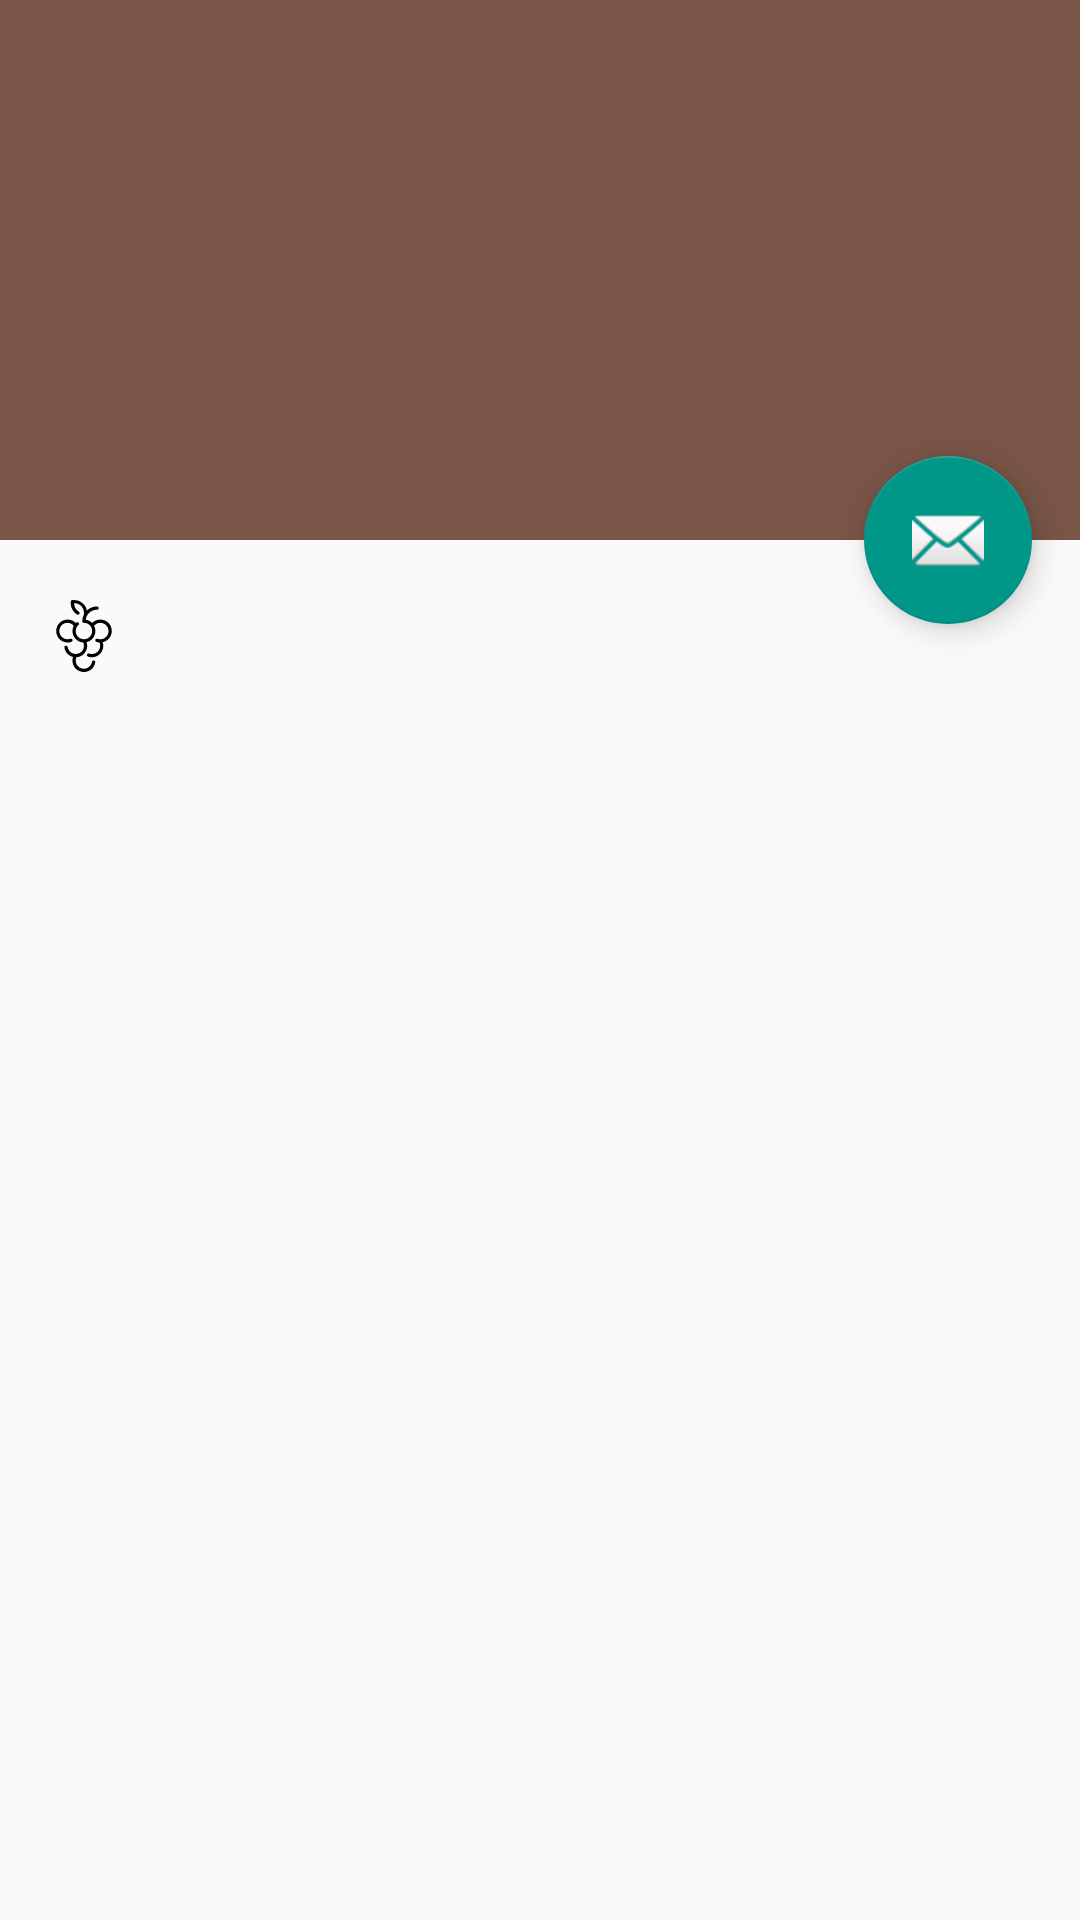

Here is an Android app screen rendered from its layout file. Give the layout XML and the strings, colors and styles it references.
<!-- AndroidManifest.xml: application theme AppTheme -->
<!-- res/layout/activity_location_detail.xml -->
<?xml version="1.0" encoding="utf-8"?>
<android.support.design.widget.CoordinatorLayout xmlns:android="http://schemas.android.com/apk/res/android"
    xmlns:app="http://schemas.android.com/apk/res-auto"
    xmlns:tools="http://schemas.android.com/tools"
    android:layout_width="match_parent"
    android:layout_height="match_parent"
    android:fitsSystemWindows="true"
    tools:context=".ActivityClasses.ActivityLocationDetail">

    <android.support.design.widget.AppBarLayout
        android:id="@+id/app_bar"
        android:layout_width="match_parent"
        android:layout_height="@dimen/app_bar_height"
        android:fitsSystemWindows="true"
        android:theme="@style/AppTheme.AppBarOverlay">

        <android.support.design.widget.CollapsingToolbarLayout
            android:id="@+id/toolbar_layout"
            android:layout_width="match_parent"
            android:layout_height="match_parent"
            android:fitsSystemWindows="true"
            app:contentScrim="?attr/colorPrimary"
            app:layout_scrollFlags="scroll|exitUntilCollapsed">

            <android.support.v7.widget.Toolbar
                android:id="@+id/toolbar"
                android:layout_width="match_parent"
                android:layout_height="?attr/actionBarSize"
                app:layout_collapseMode="pin"
                app:popupTheme="@style/AppTheme.PopupOverlay" />

        </android.support.design.widget.CollapsingToolbarLayout>
    </android.support.design.widget.AppBarLayout>

    <include layout="@layout/content_location_detail" />

    <android.support.design.widget.FloatingActionButton
        android:id="@+id/fab"
        android:layout_width="wrap_content"
        android:layout_height="wrap_content"
        android:layout_margin="@dimen/fab_margin"
        app:layout_anchor="@id/app_bar"
        app:layout_anchorGravity="bottom|end"
        app:srcCompat="@android:drawable/ic_dialog_email" />

</android.support.design.widget.CoordinatorLayout>
<!-- res/layout/content_location_detail.xml (included above) -->
<?xml version="1.0" encoding="utf-8"?>
<android.support.v4.widget.NestedScrollView xmlns:android="http://schemas.android.com/apk/res/android"
    xmlns:app="http://schemas.android.com/apk/res-auto"
    xmlns:tools="http://schemas.android.com/tools"
    android:layout_width="match_parent"
    android:layout_height="match_parent"
    app:layout_behavior="@string/appbar_scrolling_view_behavior"
    tools:context=".activity_classes.ActivityEmployeeDetail"
    tools:showIn="@layout/activity_employee_detail">

    <LinearLayout
        android:layout_width="match_parent"
        android:layout_height="wrap_content"
        android:orientation="vertical">



        <TextView
            android:id="@+id/winevariety"
            android:layout_width="match_parent"
            android:layout_height="wrap_content"
            android:drawableStart="@drawable/ic_grapes"
            android:drawablePadding="16dp"
            android:paddingBottom="16dp"
            android:paddingLeft="16dp"
            android:paddingRight="16dp"
            android:paddingTop="20dp"/>

        <TextView
            android:id="@+id/number_of_wine_stock"
            android:layout_width="match_parent"
            android:layout_height="wrap_content"
            android:drawableStart="@drawable/ic_number_winestock"
            android:drawablePadding="16dp"
            android:paddingBottom="16dp"
            android:paddingLeft="16dp"
            android:paddingRight="16dp"
            android:paddingTop="16dp"/>

        <TextView
            android:id="@+id/surface"
            android:layout_width="match_parent"
            android:layout_height="wrap_content"
            android:drawableStart="@drawable/ic_surface"
            android:drawablePadding="16dp"
            android:paddingBottom="16dp"
            android:paddingLeft="16dp"
            android:paddingRight="16dp"
            android:paddingTop="16dp"/>

        <TextView
            android:id="@+id/orientation"
            android:layout_width="match_parent"
            android:layout_height="wrap_content"
            android:drawableStart="@drawable/ic_orientation"
            android:drawablePadding="16dp"
            android:paddingBottom="16dp"
            android:paddingLeft="16dp"
            android:paddingRight="16dp"
            android:paddingTop="16dp"/>

    </LinearLayout>
</android.support.v4.widget.NestedScrollView>
<!-- res/layout/activity_employee_detail.xml (included above) -->
<?xml version="1.0" encoding="utf-8"?>
<android.support.design.widget.CoordinatorLayout xmlns:android="http://schemas.android.com/apk/res/android"
    xmlns:app="http://schemas.android.com/apk/res-auto"
    xmlns:tools="http://schemas.android.com/tools"
    android:layout_width="match_parent"
    android:layout_height="match_parent"
    android:fitsSystemWindows="true"
    tools:context=".activity_classes.ActivityEmployeeDetail">


    <android.support.design.widget.AppBarLayout
        android:id="@+id/app_bar"
        android:layout_width="match_parent"
        android:layout_height="@dimen/app_bar_height"
        android:fitsSystemWindows="true"
        android:theme="@style/AppTheme.AppBarOverlay">

        <android.support.design.widget.CollapsingToolbarLayout
            android:id="@+id/toolbar_layout"
            android:layout_width="match_parent"
            android:layout_height="match_parent"
            android:fitsSystemWindows="true"
            app:contentScrim="@color/colorPrimary"
            app:layout_scrollFlags="scroll|exitUntilCollapsed">

            <android.support.v7.widget.Toolbar
                android:id="@+id/toolbar"
                android:layout_width="match_parent"
                android:layout_height="?attr/actionBarSize"
                app:layout_collapseMode="pin"
                app:popupTheme="@style/AppTheme.PopupOverlay" />

        </android.support.design.widget.CollapsingToolbarLayout>
    </android.support.design.widget.AppBarLayout>

    <include layout="@layout/content_employee_detail" />


    <android.support.design.widget.FloatingActionButton
        android:id="@+id/fab"
        android:layout_width="wrap_content"
        android:layout_height="wrap_content"
        android:layout_margin="@dimen/fab_margin"
        app:layout_anchor="@id/app_bar"
        app:layout_anchorGravity="bottom|end"
        app:srcCompat="@drawable/ic_edit"
        android:tint="@color/icons"/>

</android.support.design.widget.CoordinatorLayout>
<!-- res/layout/content_employee_detail.xml (included above) -->
<?xml version="1.0" encoding="utf-8"?>
<android.support.v4.widget.NestedScrollView xmlns:android="http://schemas.android.com/apk/res/android"
    xmlns:app="http://schemas.android.com/apk/res-auto"
    xmlns:tools="http://schemas.android.com/tools"
    android:layout_width="match_parent"
    android:layout_height="match_parent"
    app:layout_behavior="@string/appbar_scrolling_view_behavior"
    tools:context=".activity_classes.ActivityEmployeeDetail"
    tools:showIn="@layout/activity_employee_detail">

    <LinearLayout
        android:layout_width="match_parent"
        android:layout_height="wrap_content"
        android:orientation="vertical">


        <TextView
            android:id="@+id/phone"
            android:layout_width="match_parent"
            android:layout_height="wrap_content"
            android:drawableStart="@drawable/ic_phone"
            android:drawablePadding="16dp"
            android:paddingBottom="16dp"
            android:paddingLeft="16dp"
            android:paddingRight="16dp"
            android:paddingTop="16dp"
            android:text="@string/phone" />

        <TextView
            android:id="@+id/mail"
            android:layout_width="match_parent"
            android:layout_height="wrap_content"
            android:drawableStart="@drawable/ic_mail"
            android:drawablePadding="16dp"
            android:paddingBottom="16dp"
            android:paddingLeft="16dp"
            android:paddingRight="16dp"
            android:paddingTop="16dp"
            android:text="@string/mail" />

    </LinearLayout>
</android.support.v4.widget.NestedScrollView>
<!-- resources referenced by this layout -->
<resources>
  <color name="colorPrimary">#795548</color>
  <color name="icons">#FFFFFF</color>
  <dimen name="app_bar_height">180dp</dimen>
  <dimen name="fab_margin">16dp</dimen>
  <!-- drawable ic_grapes: vector/xml drawable (drawable, 2345 chars, omitted) -->
  <string name="mail">mail</string>
  <string name="phone">phone</string>
  <style name="AppTheme.AppBarOverlay" parent="ThemeOverlay.AppCompat.Dark.ActionBar" />
  <style name="AppTheme.PopupOverlay" parent="ThemeOverlay.AppCompat.Light" />
  <style name="AppTheme" parent="Theme.AppCompat.Light.DarkActionBar">
          
          <item name="colorPrimary">@color/colorPrimary</item>
          <item name="colorPrimaryDark">@color/colorPrimaryDark</item>
          <item name="colorAccent">@color/colorAccent</item>
      </style>
  <color name="colorPrimaryDark">#5D4037</color>
  <color name="colorAccent">#009688</color>
</resources>
